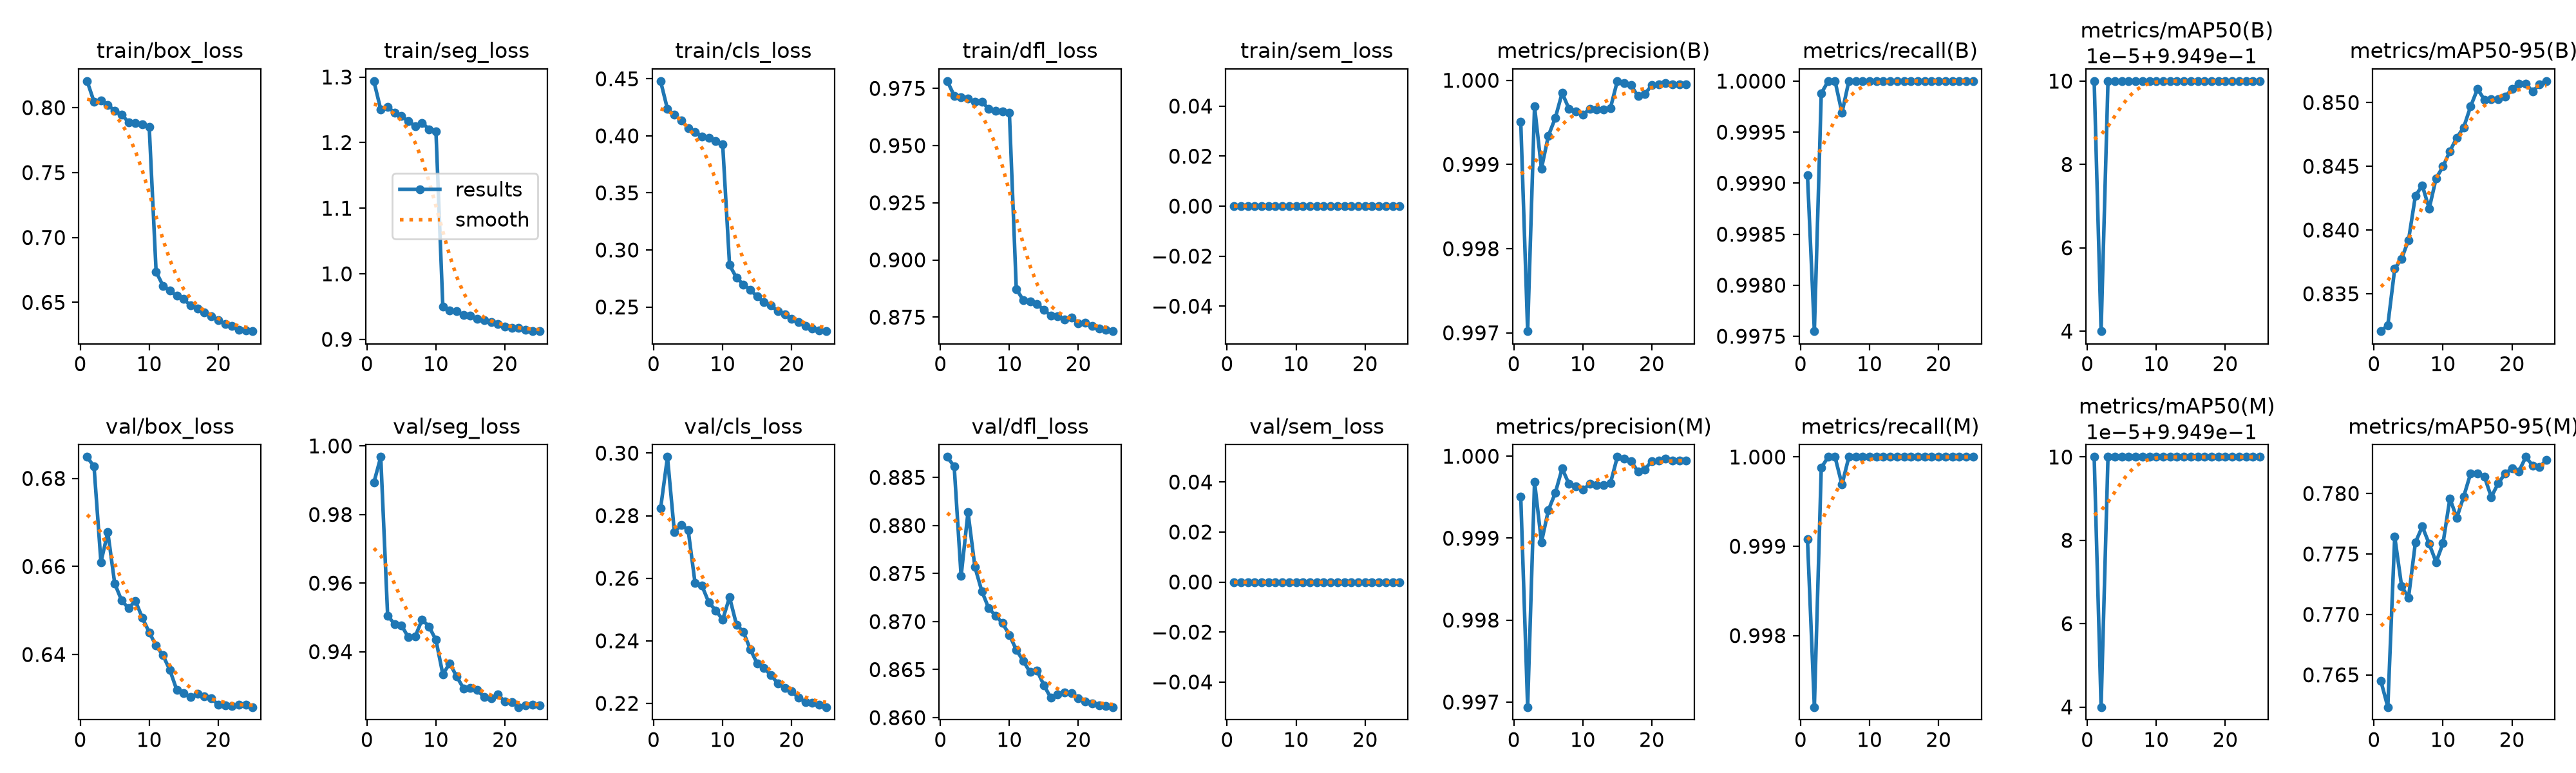

Data behind this chart, as committed beside it:
epoch, time, train/box_loss, train/seg_loss, train/cls_loss, train/dfl_loss, train/sem_loss, metrics/precision(B), metrics/recall(B), metrics/mAP50(B), metrics/mAP50-95(B), metrics/precision(M), metrics/recall(M), metrics/mAP50(M), metrics/mAP50-95(M), val/box_loss, val/seg_loss, val/cls_loss, val/dfl_loss, val/sem_loss, lr/pg0, lr/pg1, lr/pg2
1, 818.1, 0.8204, 1.294, 0.448, 0.9782, 0, 0.9995, 0.9991, 0.995, 0.8321, 0.9995, 0.9991, 0.995, 0.7645, 0.6848, 0.9893, 0.2823, 0.8871, 0, 0.0001999, 0.0001999, 0.08021
2, 1344, 0.8045, 1.25, 0.4234, 0.9718, 0, 0.997, 0.9976, 0.9949, 0.8325, 0.9969, 0.9972, 0.9949, 0.7623, 0.6827, 0.9968, 0.2988, 0.8861, 0, 0.0003985, 0.0003985, 0.06041
3, 1864, 0.8056, 1.255, 0.4183, 0.971, 0, 0.9997, 0.9999, 0.995, 0.8369, 0.9997, 0.9999, 0.995, 0.7764, 0.661, 0.9505, 0.2747, 0.8747, 0, 0.0005914, 0.0005914, 0.0406
4, 2381, 0.802, 1.246, 0.4136, 0.9705, 0, 0.999, 1, 0.995, 0.8377, 0.999, 1, 0.995, 0.7723, 0.6677, 0.948, 0.2771, 0.8814, 0, 0.0007746, 0.0007746, 0.02079
5, 2896, 0.7976, 1.24, 0.4069, 0.969, 0, 0.9993, 1, 0.995, 0.8392, 0.9993, 1, 0.995, 0.7714, 0.6561, 0.9477, 0.2754, 0.8757, 0, 0.0009442, 0.0009442, 0.0009551
6, 3414, 0.7947, 1.233, 0.4034, 0.9693, 0, 0.9996, 0.9997, 0.995, 0.8427, 0.9996, 0.9997, 0.995, 0.776, 0.6523, 0.9442, 0.2584, 0.8732, 0, 0.0009141, 0.0009141, 0.0009141
7, 3928, 0.7887, 1.225, 0.3997, 0.966, 0, 0.9999, 1, 0.995, 0.8435, 0.9999, 1, 0.995, 0.7773, 0.6505, 0.9445, 0.2576, 0.8714, 0, 0.000878, 0.000878, 0.000878
8, 4438, 0.7884, 1.23, 0.3982, 0.9653, 0, 0.9997, 1, 0.995, 0.8417, 0.9997, 1, 0.995, 0.7758, 0.6522, 0.9494, 0.2522, 0.8706, 0, 0.0008368, 0.0008368, 0.0008368
9, 4953, 0.7871, 1.22, 0.3952, 0.9649, 0, 0.9996, 1, 0.995, 0.844, 0.9996, 1, 0.995, 0.7743, 0.6483, 0.9473, 0.2497, 0.8698, 0, 0.0007911, 0.0007911, 0.0007911
10, 5473, 0.7852, 1.218, 0.3927, 0.9644, 0, 0.9996, 1, 0.995, 0.845, 0.9996, 1, 0.995, 0.7759, 0.6451, 0.9434, 0.2467, 0.8686, 0, 0.0007416, 0.0007416, 0.0007416
11, 5962, 0.6735, 0.9502, 0.2868, 0.8873, 0, 0.9997, 1, 0.995, 0.8462, 0.9997, 1, 0.995, 0.7796, 0.642, 0.9334, 0.2539, 0.8671, 0, 0.0006891, 0.0006891, 0.0006891
12, 6449, 0.6628, 0.944, 0.2757, 0.8825, 0, 0.9997, 1, 0.995, 0.8472, 0.9997, 1, 0.995, 0.778, 0.6398, 0.9366, 0.2452, 0.8659, 0, 0.0006343, 0.0006343, 0.0006343
13, 6937, 0.6589, 0.9429, 0.2698, 0.8818, 0, 0.9997, 1, 0.995, 0.848, 0.9997, 1, 0.995, 0.7798, 0.6364, 0.9328, 0.2429, 0.8647, 0, 0.0005783, 0.0005783, 0.0005783
14, 7417, 0.655, 0.9374, 0.265, 0.8807, 0, 0.9997, 1, 0.995, 0.8497, 0.9997, 1, 0.995, 0.7816, 0.6319, 0.9293, 0.2373, 0.8649, 0, 0.0005217, 0.0005217, 0.0005217
15, 7881, 0.6525, 0.9359, 0.2592, 0.8782, 0, 1, 1, 0.995, 0.8511, 1, 1, 0.995, 0.7817, 0.6312, 0.9294, 0.2327, 0.8634, 0, 0.0004657, 0.0004657, 0.0004657
16, 8342, 0.6475, 0.9316, 0.254, 0.8757, 0, 1, 1, 0.995, 0.8502, 1, 1, 0.995, 0.7814, 0.6304, 0.9288, 0.2313, 0.8621, 0, 0.0004109, 0.0004109, 0.0004109
17, 8802, 0.6453, 0.9292, 0.2513, 0.8755, 0, 0.9999, 1, 0.995, 0.8502, 0.9999, 1, 0.995, 0.7797, 0.631, 0.9267, 0.229, 0.8624, 0, 0.0003584, 0.0003584, 0.0003584
18, 9283, 0.6422, 0.926, 0.2462, 0.8739, 0, 0.9998, 1, 0.995, 0.8502, 0.9998, 1, 0.995, 0.7808, 0.6304, 0.9263, 0.2264, 0.8626, 0, 0.0003089, 0.0003089, 0.0003089
19, 9769, 0.6394, 0.9235, 0.2434, 0.8747, 0, 0.9998, 1, 0.995, 0.8504, 0.9998, 1, 0.995, 0.7816, 0.63, 0.9275, 0.2248, 0.8625, 0, 0.0002632, 0.0002632, 0.0002632
20, 10243, 0.6364, 0.9192, 0.2393, 0.8723, 0, 0.9999, 1, 0.995, 0.8511, 0.9999, 1, 0.995, 0.7821, 0.6286, 0.9254, 0.2238, 0.862, 0, 0.000222, 0.000222, 0.000222
21, 10714, 0.6333, 0.9172, 0.2367, 0.8724, 0, 1, 1, 0.995, 0.8515, 1, 1, 0.995, 0.7818, 0.6284, 0.9253, 0.2217, 0.8617, 0, 0.0001859, 0.0001859, 0.0001859
22, 11185, 0.6318, 0.9172, 0.2333, 0.8711, 0, 1, 1, 0.995, 0.8515, 1, 1, 0.995, 0.783, 0.6283, 0.9239, 0.2205, 0.8615, 0, 0.0001557, 0.0001557, 0.0001557
23, 11664, 0.629, 0.9147, 0.2314, 0.8701, 0, 1, 1, 0.995, 0.8508, 1, 1, 0.995, 0.7823, 0.6286, 0.9243, 0.2202, 0.8613, 0, 0.0001316, 0.0001316, 0.0001316
24, 12146, 0.6286, 0.9125, 0.2297, 0.8694, 0, 1, 1, 0.995, 0.8514, 1, 1, 0.995, 0.7822, 0.6286, 0.9245, 0.2196, 0.8612, 0, 0.0001141, 0.0001141, 0.0001141
25, 12628, 0.6278, 0.913, 0.2288, 0.8689, 0, 1, 1, 0.995, 0.8517, 1, 1, 0.995, 0.7828, 0.6281, 0.9243, 0.2188, 0.8611, 0, 0.0001035, 0.0001035, 0.0001035
